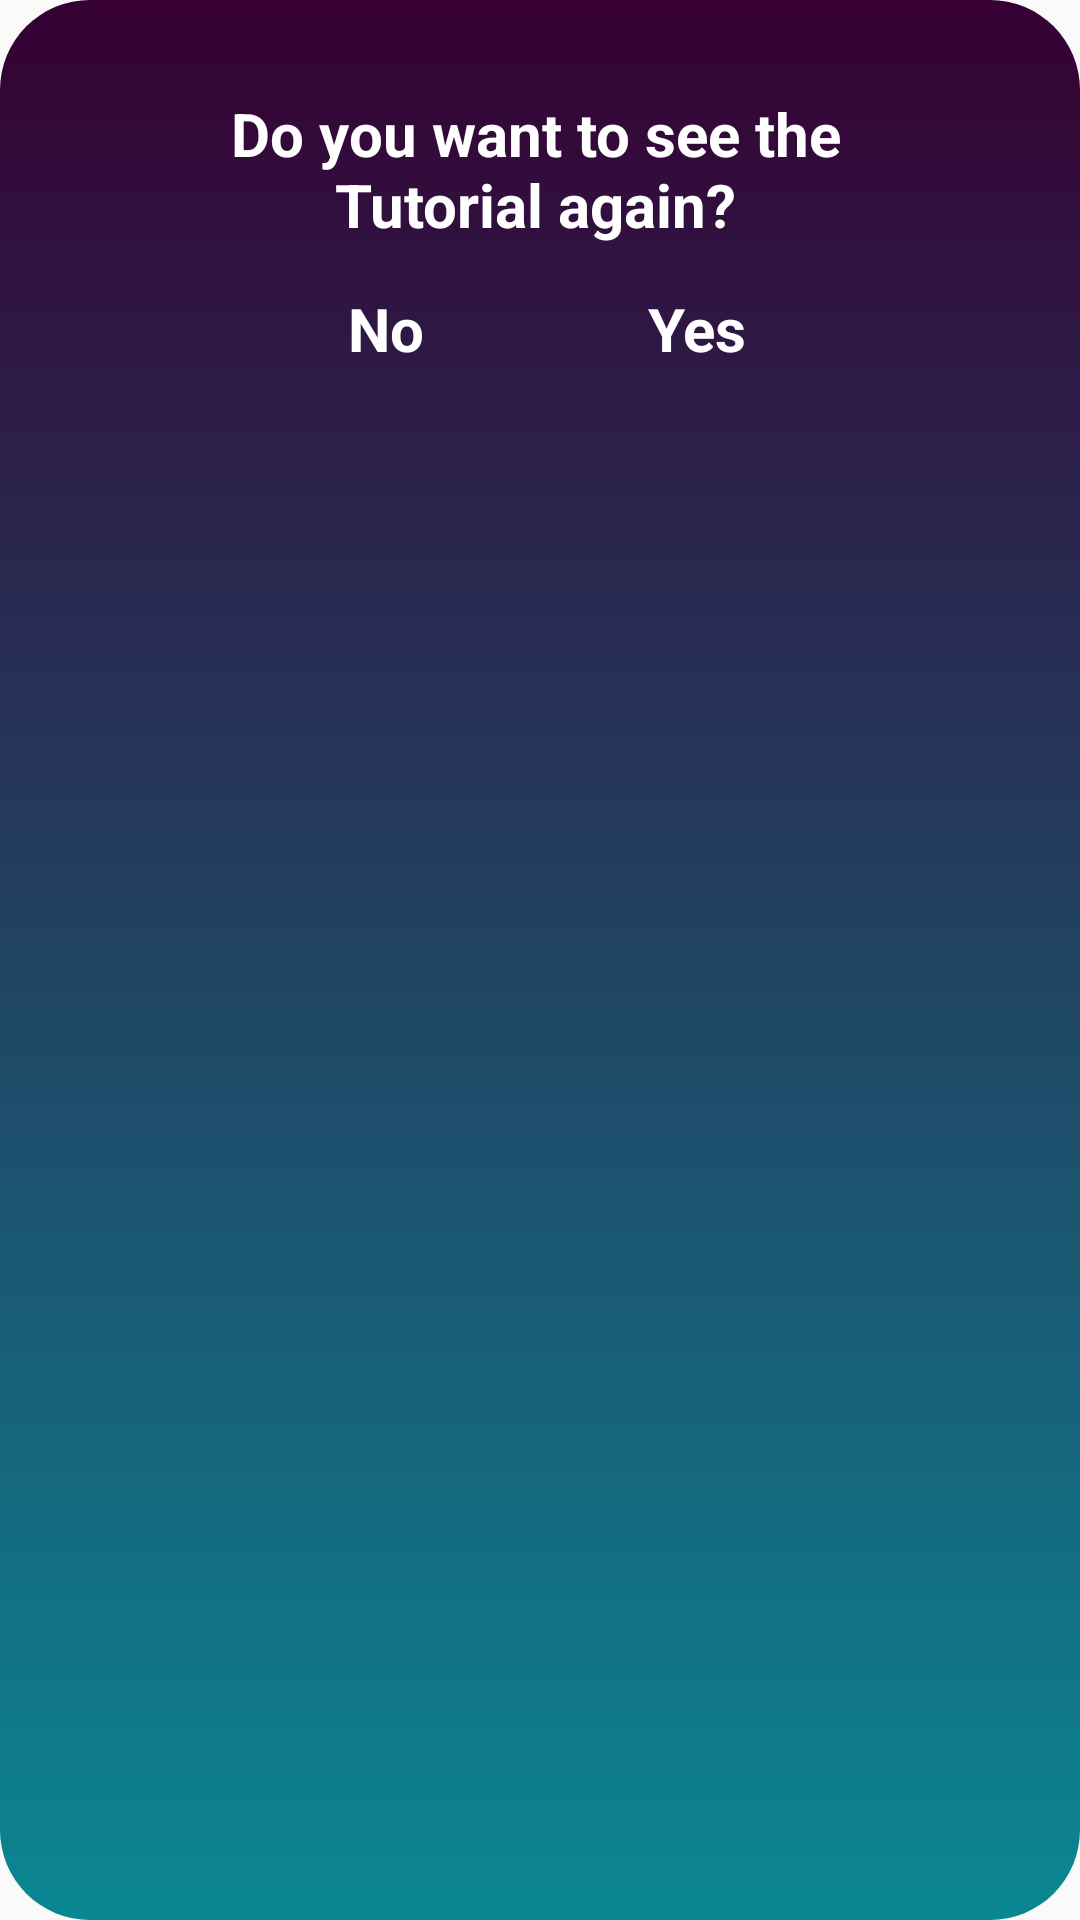

Write the Android layout XML for this screen, with the resource values it uses.
<!-- AndroidManifest.xml: application theme AppTheme -->
<!-- res/layout/ask.xml -->
<?xml version="1.0" encoding="utf-8"?>
<RelativeLayout xmlns:android="http://schemas.android.com/apk/res/android"
    android:layout_width="match_parent"
    android:layout_height="match_parent"
    xmlns:app="http://schemas.android.com/apk/res-auto"
    android:orientation="vertical"
    android:padding="16dp"
    android:background="@drawable/popup_ask"
    android:id="@+id/pop_up2">


    <TextView
        android:id="@+id/tx"
        android:layout_width="245dp"
        android:layout_height="50dp"
        android:layout_alignParentStart="true"
        android:layout_alignParentTop="true"
        android:layout_marginStart="40dp"
        android:layout_marginTop="15dp"
        android:text="Do you want to see the Tutorial again?"
        android:textAlignment="center"
        android:textSize="20dp"
        android:textStyle="bold"
        android:textColor="@android:color/white"/>

    <TextView
        android:id="@+id/dont_show_again"
        android:layout_width="209dp"
        android:layout_height="wrap_content"
        android:layout_alignParentStart="true"
        android:layout_alignParentTop="true"
        android:layout_marginStart="100dp"
        android:layout_marginTop="80dp"
        android:text="No"
        android:textSize="20dp"
        android:textStyle="bold"
        android:textColor="@android:color/white"/>

    <TextView
        android:id="@+id/show_again"
        android:layout_width="180dp"
        android:layout_height="wrap_content"
        android:layout_alignParentStart="true"
        android:layout_alignParentTop="true"
        android:layout_alignParentEnd="true"
        android:layout_marginStart="200dp"
        android:layout_marginTop="80dp"
        android:layout_marginEnd="38dp"
        android:text="Yes"
        android:textSize="20dp"
        android:textStyle="bold"
        android:textColor="@android:color/white"/>
</RelativeLayout>
<!-- resources referenced by this layout -->
<resources>
  <!-- drawable popup_ask (drawable) -->
  <?xml version="1.0" encoding="utf-8"?>
  <shape xmlns:android="http://schemas.android.com/apk/res/android">
      <gradient
          android:startColor="#FF0b8793"
          android:endColor="#FF360033"
          android:angle="90" />
      <corners
          android:radius="30dp" />
      <padding
          android:left="10dp"
          android:top="10dp"
          android:right="10dp"
          android:bottom="10dp" />
  </shape>
  <style name="AppTheme" parent="Theme.AppCompat.Light.DarkActionBar">
          
          <item name="colorPrimary">@color/colorPrimary</item>
          <item name="colorPrimaryDark">@color/colorPrimaryDark</item>
          <item name="colorAccent">@color/colorAccent</item>
      </style>
  <color name="colorPrimary">#008577</color>
  <color name="colorPrimaryDark">#00574B</color>
  <color name="colorAccent">#D81B60</color>
</resources>
